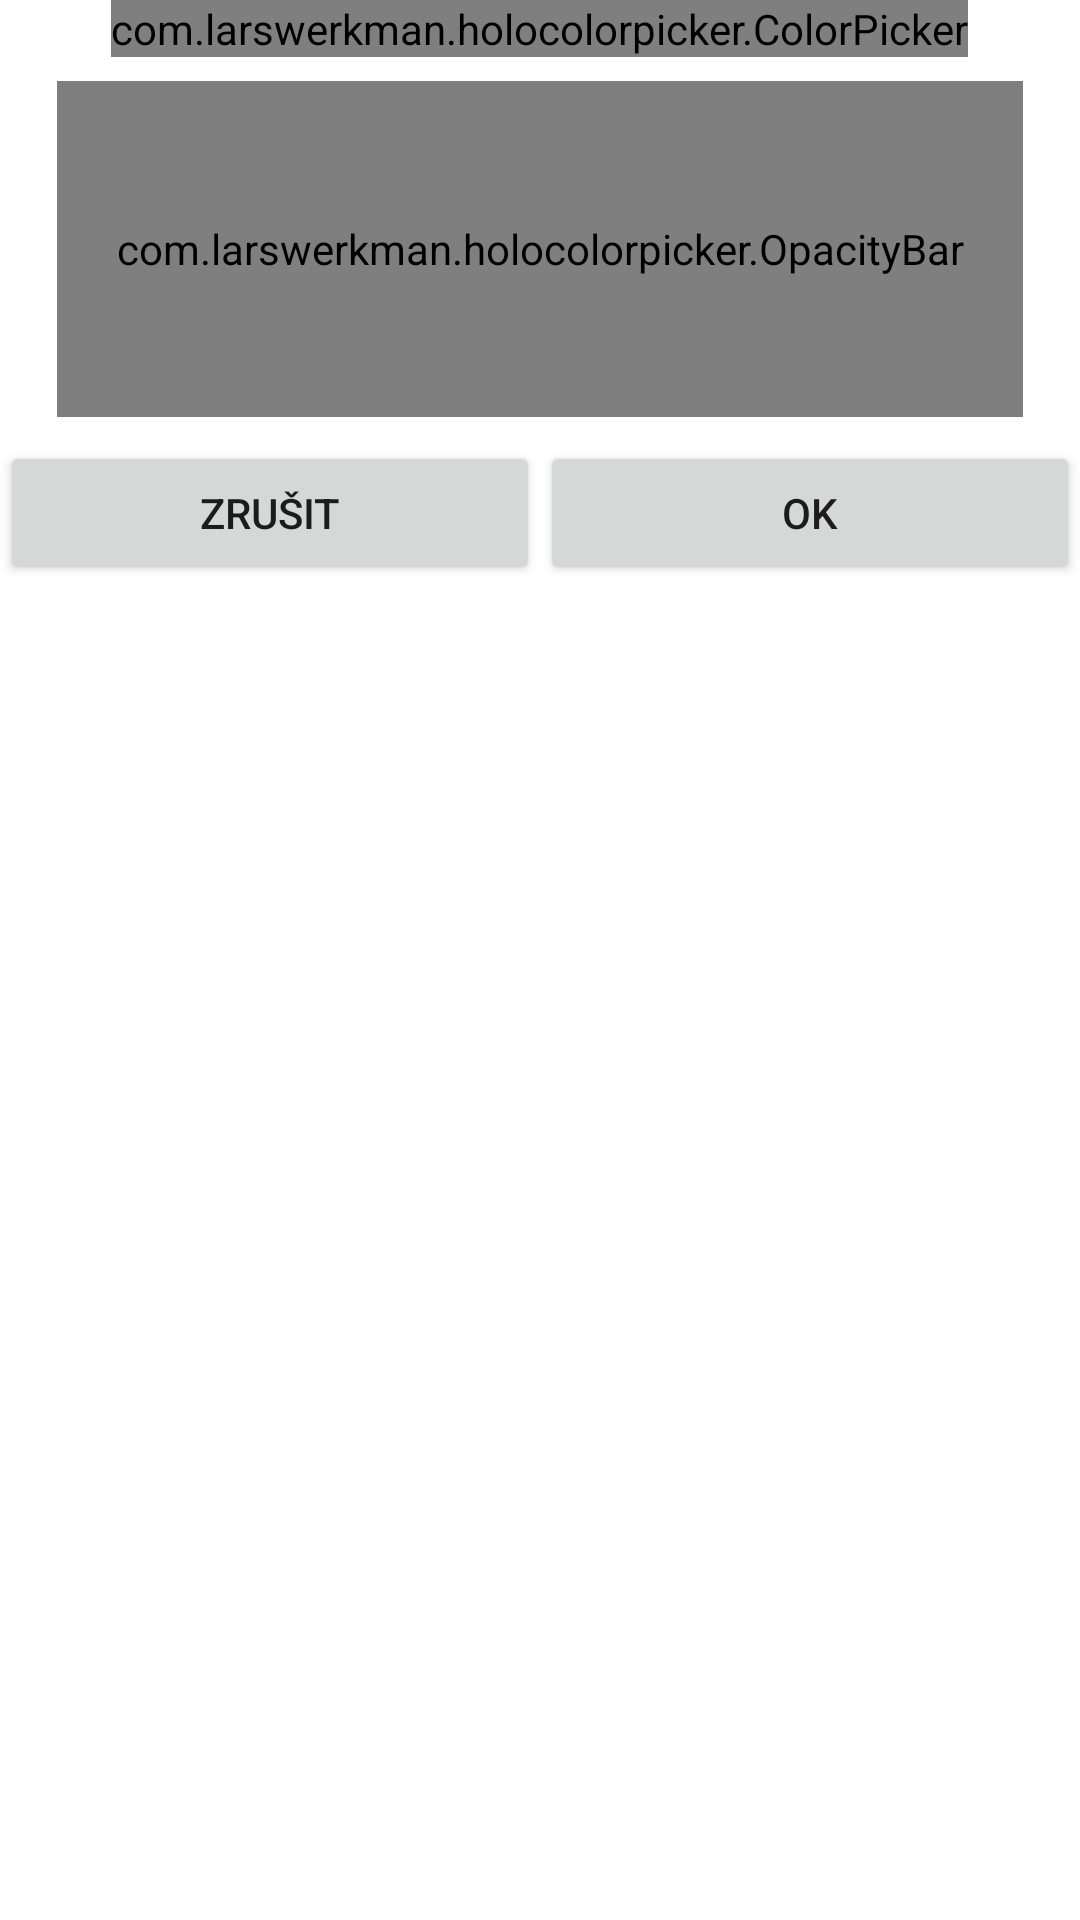

This screen was rendered from an Android layout file. Write that file and the resources it references.
<!-- AndroidManifest.xml: fallback theme Theme.MaterialComponents.DayNight.NoActionBar -->
<!-- res/layout/color_dialog.xml -->
<?xml version="1.0" encoding="utf-8"?>
<LinearLayout
    xmlns:android="http://schemas.android.com/apk/res/android"
    android:orientation="vertical"
    android:layout_width="match_parent"
    android:layout_height="match_parent"
    >

    <com.larswerkman.holocolorpicker.ColorPicker
        android:id="@+id/picker"
        android:layout_width="wrap_content"
        android:layout_height="wrap_content"
        android:layout_gravity="center"/>



    <com.larswerkman.holocolorpicker.OpacityBar
        android:id="@+id/opacitybar"
        android:layout_width="322dp"
        android:layout_height="112dp"
        android:layout_gravity="center"
        android:layout_margin="8dip"/>

    <LinearLayout
        android:orientation="horizontal"
        android:layout_width="match_parent"
        android:layout_height="wrap_content"
        android:weightSum="1">

        <Button
            android:layout_width="wrap_content"
            android:layout_height="wrap_content"
            android:text="@string/dialog_pick_color_cancel"
            android:id="@+id/color_picker_button_cancel"
            android:layout_weight=".5" />

        <Button
            android:layout_width="wrap_content"
            android:layout_height="wrap_content"
            android:text="@string/dialog_pick_color_ok"
            android:id="@+id/color_picker_button_ok"
            android:layout_gravity="right"
            android:layout_weight=".5" />

    </LinearLayout>

</LinearLayout>
<!-- resources referenced by this layout -->
<resources>
  <string name="dialog_pick_color_cancel">Zrušit</string>
  <string name="dialog_pick_color_ok">OK</string>
</resources>
